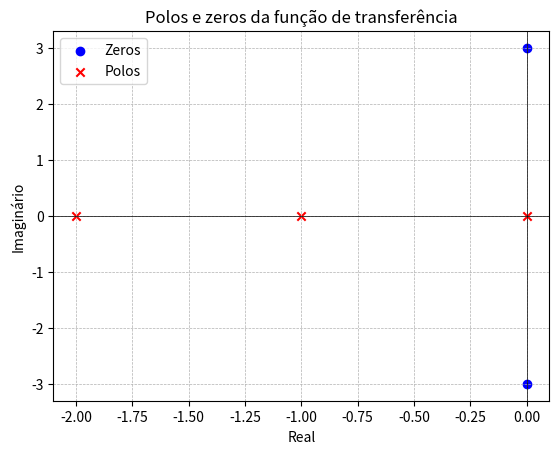

Write Python code to recreate this figure.
from numpy import real, imag
from scipy import signal
import matplotlib.pyplot as plt

numerador = [1, 0, 9] # s^2 + 3*s + 2

denominador = [1, 3, 2, 0] # s^3 + 6*s^2 + 11*s + 6

# criando a função de transferencia

fn_transf = signal.TransferFunction(numerador, denominador)

zeros, polos, ganho = signal.tf2zpk(numerador, denominador)

# plot do gráfico

plt.figure()
plt.scatter(real(zeros), imag(zeros), marker='o', color='blue', label='Zeros')
plt.scatter(real(polos), imag(polos), marker='x', color='red', label='Polos')
plt.axhline(0, color='black', lw=0.5)
plt.axvline(0, color='black', lw=0.5)
plt.grid(True, which='both', linestyle='--', lw=0.5)
plt.xlabel('Real')
plt.ylabel('Imaginário')
plt.title('Polos e zeros da função de transferência')
plt.legend()
plt.show()